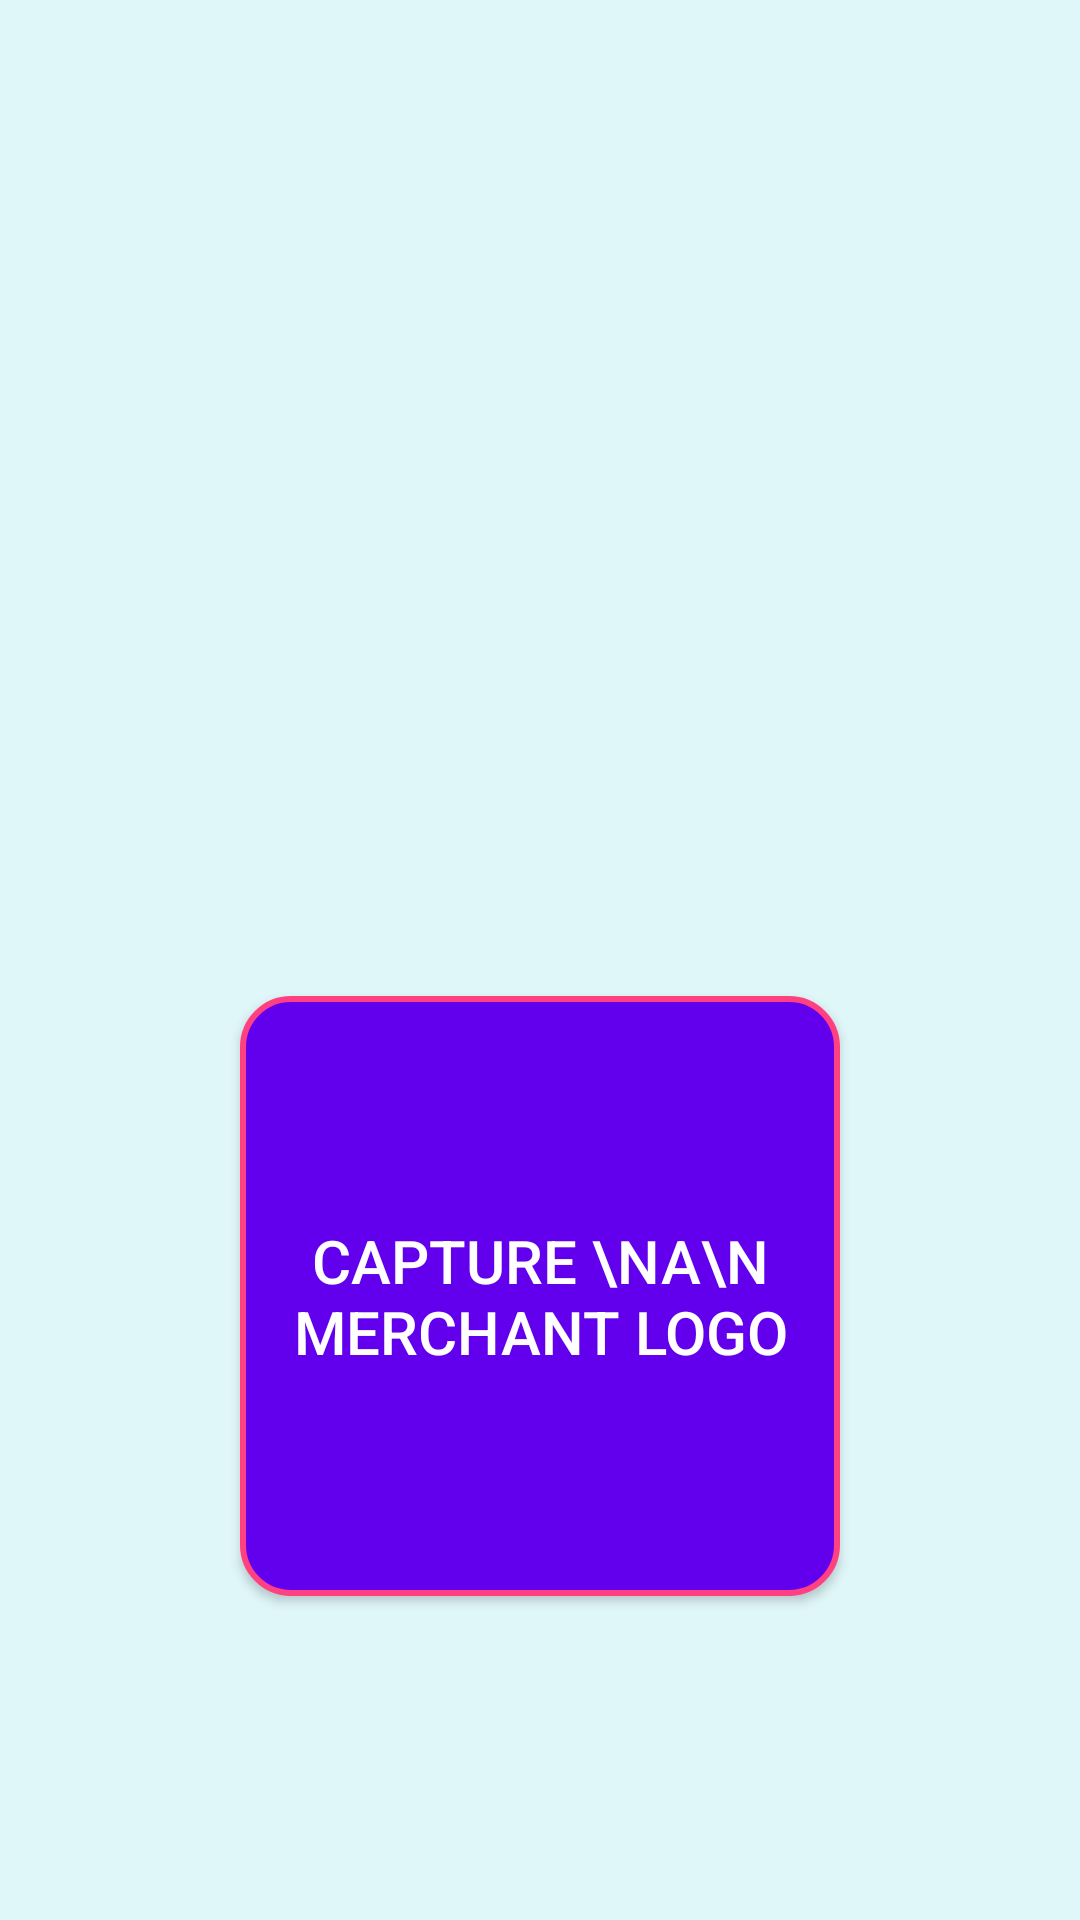

Android layout source for this screen:
<!-- AndroidManifest.xml: application theme Theme.LogoApplicationYolo -->
<!-- res/layout/activity_camera_yolo.xml -->
<LinearLayout xmlns:android="http://schemas.android.com/apk/res/android" xmlns:app="http://schemas.android.com/apk/res-auto"
    android:layout_width="match_parent"
    android:layout_height="match_parent"
    android:orientation="vertical"
    android:padding="16dp"
    android:gravity="top|center_horizontal"
    android:background="#E0F7FA"
    app:layout_constraintTop_toTopOf="parent"
    app:layout_constraintBottom_toBottomOf="parent"
    app:layout_constraintStart_toStartOf="parent"
    app:layout_constraintEnd_toEndOf="parent">



    <ImageView
        android:id="@+id/imageView"
        android:layout_width="match_parent"
        android:layout_height="300dp"
        android:scaleType="centerCrop"
        android:layout_marginBottom="16dp" />

    <Button
        android:id="@+id/detectButton"
        android:layout_width="200dp"
        android:layout_height="200dp"
        android:background="@drawable/square_button"
        android:text="Capture \na\n merchant logo"
        android:textSize="20sp"
        android:textColor="@color/white"
        android:gravity="center"
        android:padding="10dp"
        android:layout_marginBottom="10dp"
        />

    <TextView
        android:id="@+id/resultTextView"
        android:layout_width="match_parent"
        android:layout_height="wrap_content"
        android:textSize="18sp"
        android:textStyle="bold"
        android:textColor="@android:color/black"
        android:layout_marginBottom="8dp"/>







    <androidx.recyclerview.widget.RecyclerView
        android:id="@+id/offersRecyclerView"
        android:layout_width="match_parent"
        android:layout_height="wrap_content"
        android:layout_marginTop="5dp"
        android:padding="5dp"
        android:scrollbars="vertical"/>
</LinearLayout>
<!-- resources referenced by this layout -->
<resources>
  <color name="white">#FFFFFFFF</color>
  <!-- drawable square_button (drawable) -->
  <?xml version="1.0" encoding="utf-8"?>
  <shape xmlns:android="http://schemas.android.com/apk/res/android"
      android:shape="rectangle">
  
      <solid android:color="@color/colorPrimary"/>
      <corners android:radius="16dp"/> 
      <padding android:left="10dp" android:top="10dp" android:right="10dp" android:bottom="10dp"/>
  
      <stroke android:width="2dp" android:color="@color/colorAccent"/>
  </shape>
  <style name="Theme.LogoApplicationYolo" parent="android:Theme.Material.Light.NoActionBar" />
  <color name="colorPrimary">#FF6200EE</color>
  <color name="colorAccent">#FF4081</color>
</resources>
